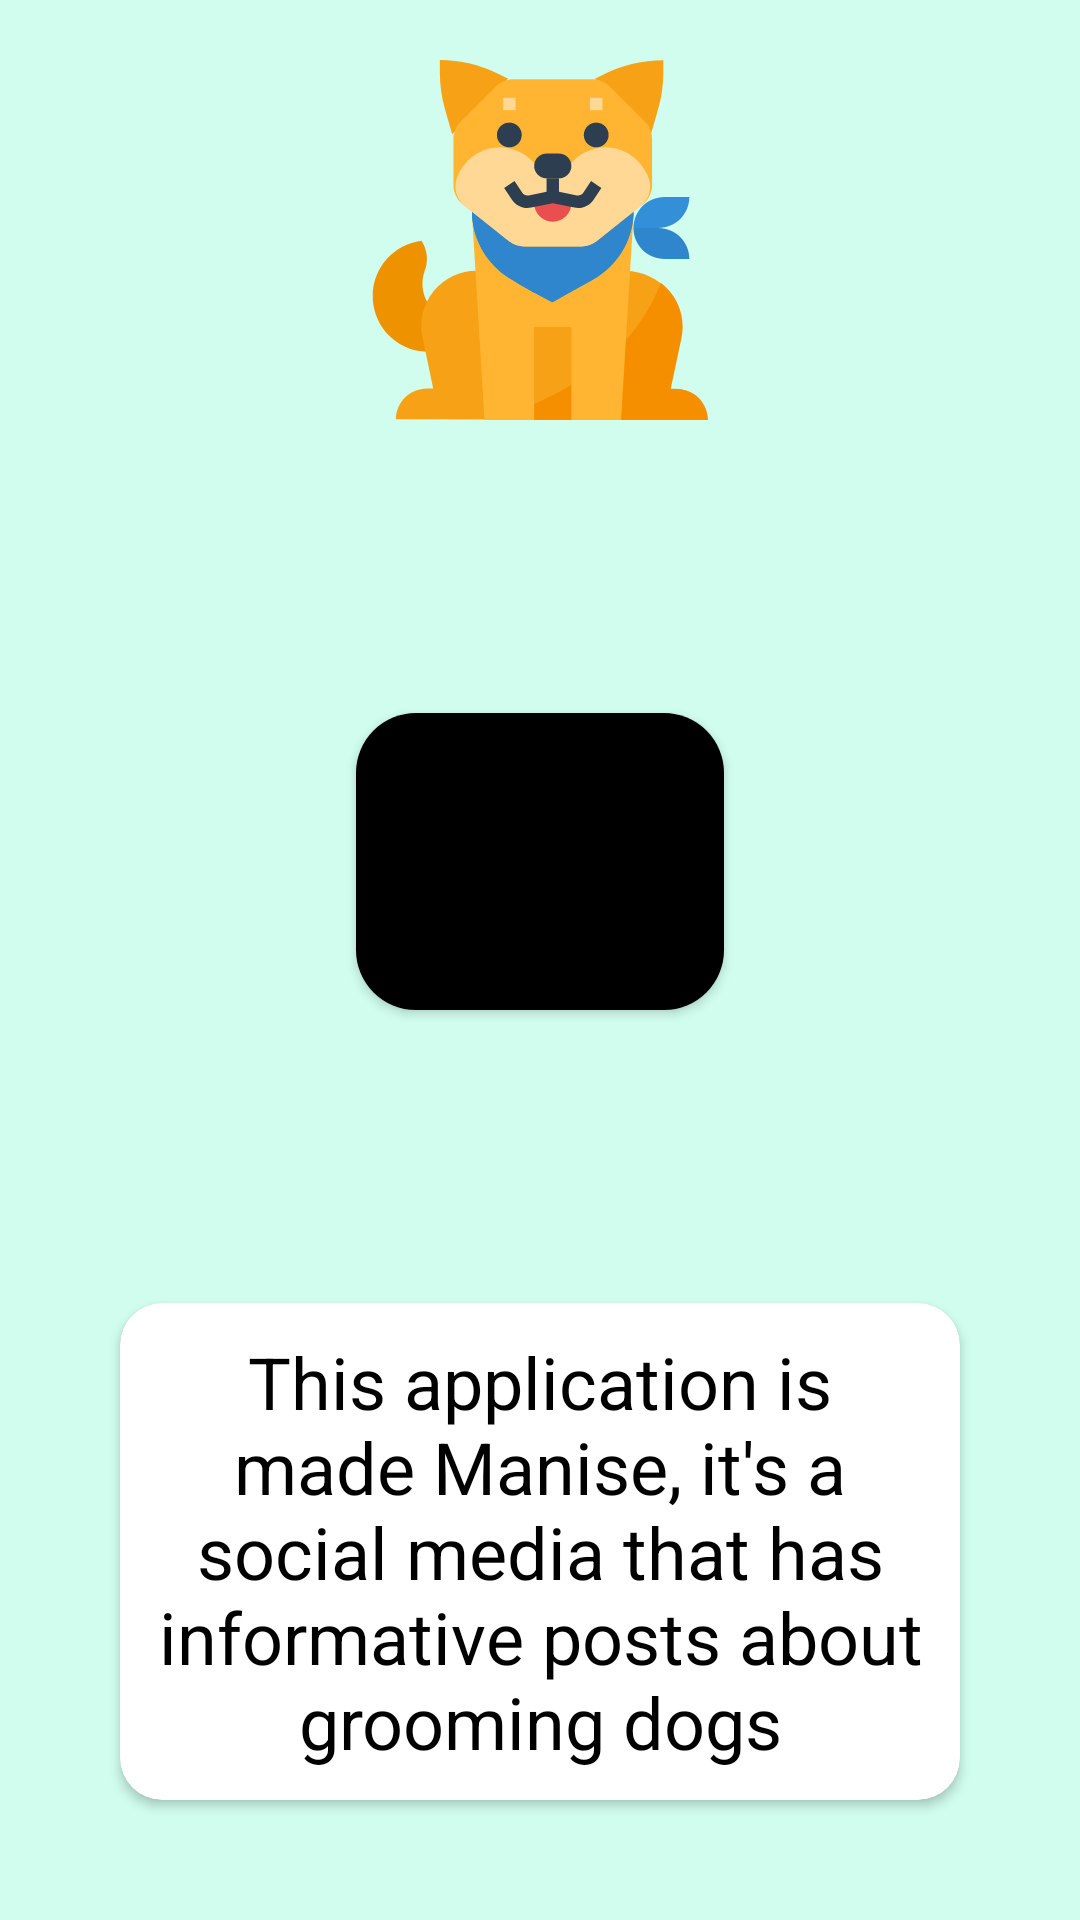

Android layout source for this screen:
<!-- AndroidManifest.xml: application theme Theme.GroomingApp -->
<!-- res/layout/activity_home.xml -->
<?xml version="1.0" encoding="utf-8"?>
<androidx.constraintlayout.widget.ConstraintLayout xmlns:android="http://schemas.android.com/apk/res/android"
    xmlns:app="http://schemas.android.com/apk/res-auto"
    xmlns:tools="http://schemas.android.com/tools"
    android:layout_width="match_parent"
    android:layout_height="match_parent"
    tools:context=".HomeActivity"
    android:background="@drawable/plain_fuchsia_background">


    <ImageView
        android:id="@+id/img_logo"
        android:layout_width="wrap_content"
        android:layout_height="wrap_content"
        app:layout_constraintTop_toTopOf="parent"
        app:layout_constraintEnd_toEndOf="parent"
        app:layout_constraintStart_toStartOf="parent"
        android:src="@drawable/ic_doggy"
        android:layout_marginTop="20dp"/>

    
    
    <Button
        android:id="@+id/btn_handle_search_click"
        android:layout_width="wrap_content"
        android:layout_height="wrap_content"
        android:layout_marginStart="30dp"
        android:layout_marginEnd="30dp"
        android:background="@drawable/search_button_drawable"
        android:onClick="btnGroomYourDoggy"
        android:padding="40dp"
        android:text="START"
        app:layout_constraintBottom_toTopOf="@+id/cardView"
        app:layout_constraintEnd_toEndOf="parent"
        app:layout_constraintStart_toStartOf="parent"
        app:layout_constraintTop_toBottomOf="@id/img_logo" />

    <androidx.cardview.widget.CardView
        android:id="@+id/cardView"
        android:layout_width="match_parent"
        android:layout_height="wrap_content"
        android:layout_marginStart="40dp"
        android:layout_marginEnd="40dp"
        android:layout_marginBottom="40dp"
        app:cardCornerRadius="14dp"
        app:layout_constraintBottom_toBottomOf="parent"
        app:layout_constraintEnd_toEndOf="parent"
        app:layout_constraintStart_toStartOf="parent">

        <TextView
            android:layout_width="match_parent"
            android:layout_height="wrap_content"
            android:gravity="center"
            android:text="@string/main_text"
            android:textColor="@color/black"
            android:textSize="24sp"
            android:padding="10dp"/>
    </androidx.cardview.widget.CardView>


</androidx.constraintlayout.widget.ConstraintLayout>
<!-- resources referenced by this layout -->
<resources>
  <color name="black">#FF000000</color>
  <!-- drawable ic_doggy: vector/xml drawable (drawable, 5033 chars, omitted) -->
  <!-- drawable plain_fuchsia_background (drawable) -->
  <?xml version="1.0" encoding="utf-8"?>
  <shape xmlns:android="http://schemas.android.com/apk/res/android">
      <solid android:color="@color/post_background" />
  </shape>
  
  
  <!-- drawable search_button_drawable (drawable) -->
  <?xml version="1.0" encoding="utf-8"?>
  <shape xmlns:android="http://schemas.android.com/apk/res/android">
  
      <solid android:color="@color/black" />
      <corners android:radius="20dp" />
  </shape>
  
  
  <string name="main_text">This application is made Manise, it\'s a social media that has informative posts about grooming dogs</string>
  <style name="Theme.GroomingApp" parent="Theme.MaterialComponents.DayNight.DarkActionBar">
          
          <item name="colorPrimary">@color/black</item>
          <item name="colorPrimaryVariant">@color/black</item>
          <item name="colorOnPrimary">@color/white</item>
          
          <item name="colorSecondary">@color/teal_200</item>
          <item name="colorSecondaryVariant">@color/teal_700</item>
          <item name="colorOnSecondary">@color/black</item>
          
          <item name="android:statusBarColor" tools:targetApi="l">?attr/colorPrimaryVariant</item>
          
      </style>
  <color name="post_background">#D0FDED</color>
  <color name="white">#FFFFFFFF</color>
  <color name="teal_200">#FF03DAC5</color>
  <color name="teal_700">#FF018786</color>
</resources>
